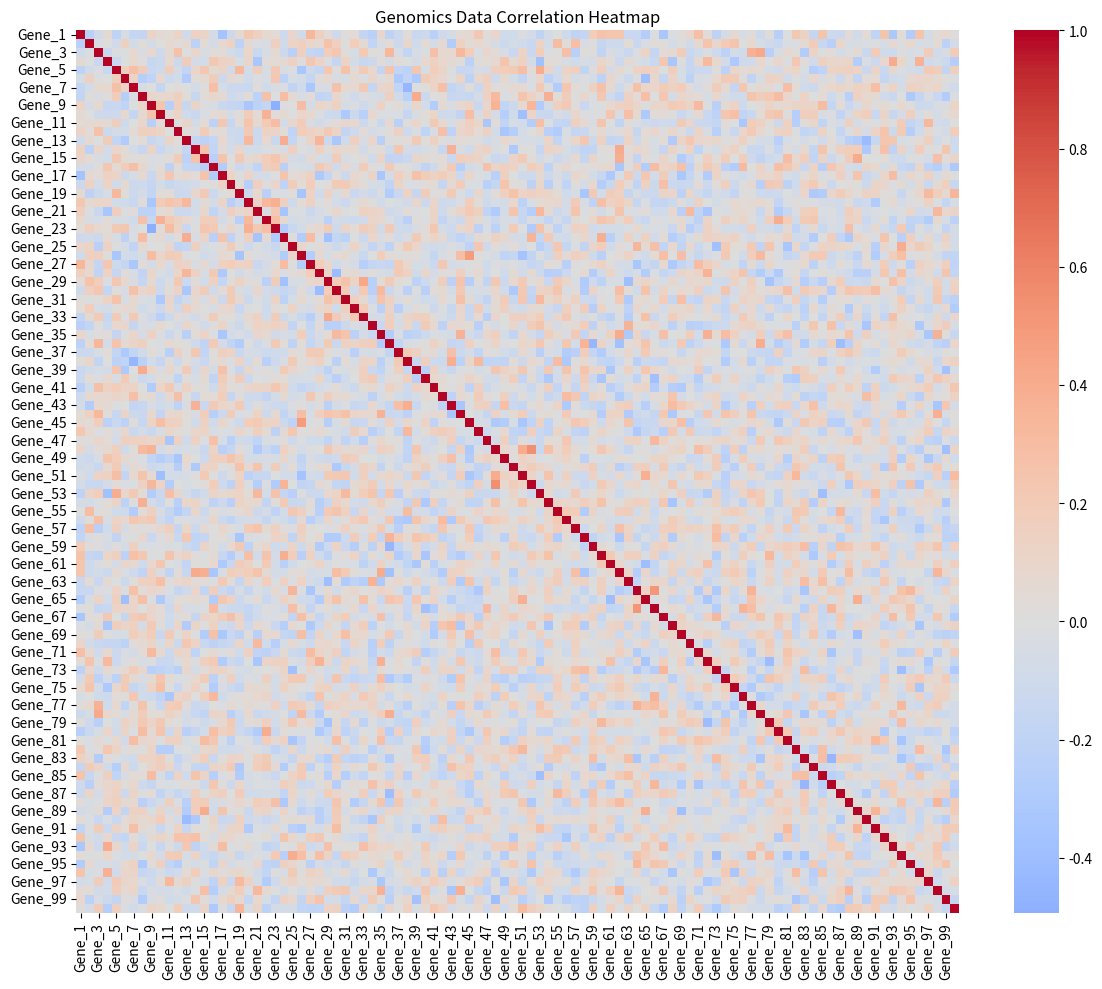
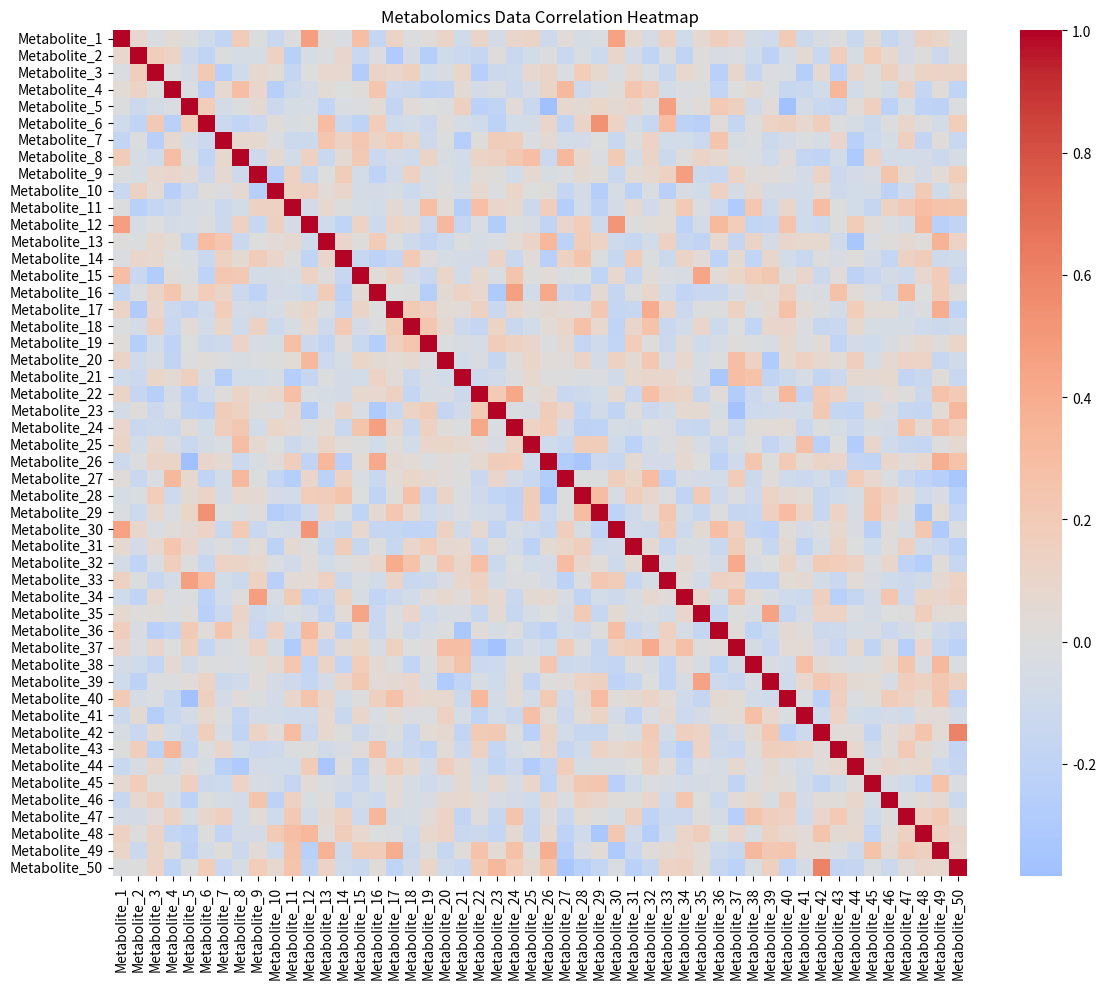
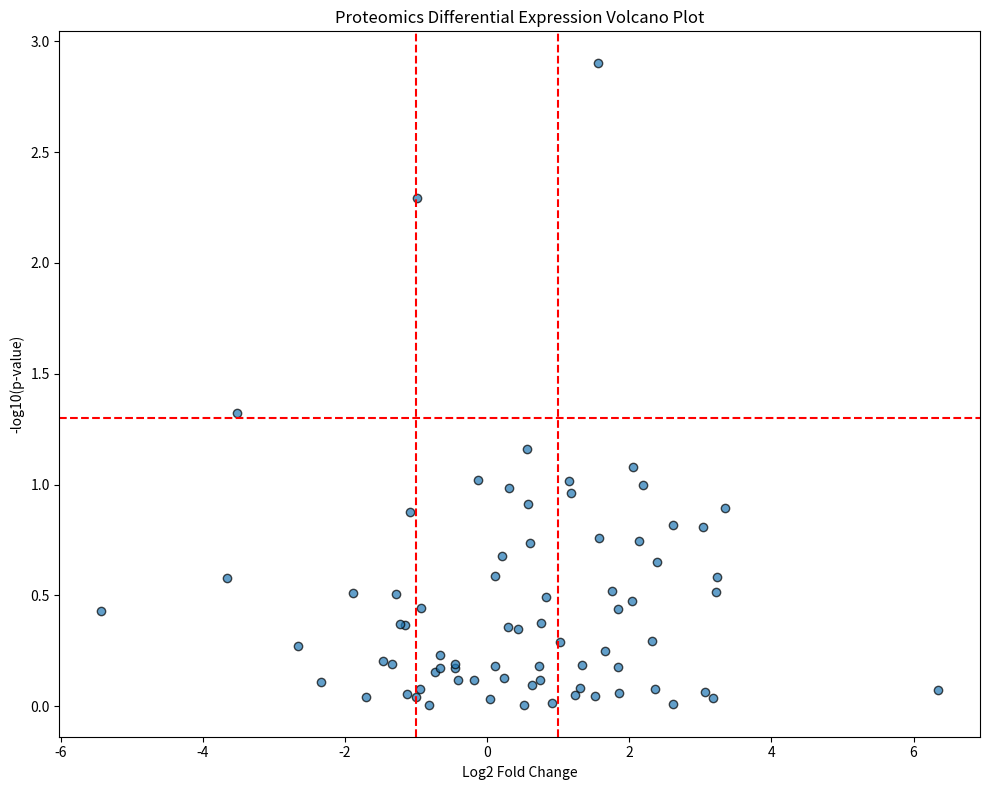

Here is the Python script that generated these plots, in order:
import os
import pandas as pd
import numpy as np
import seaborn as sns
import matplotlib.pyplot as plt
import networkx as nx
from scipy import stats

def generate_sample_omics_data():
    """
    Generate a synthetic multi-omics dataset for demonstration
    """
    # Genomics data
    genes = [f'Gene_{i}' for i in range(1, 101)]
    gene_expression = np.random.normal(0, 1, (50, 100))
    genomics_df = pd.DataFrame(gene_expression, columns=genes)
    
    # Metabolomics data
    metabolites = [f'Metabolite_{i}' for i in range(1, 51)]
    metabolite_levels = np.random.exponential(1, (50, 50))
    metabolomics_df = pd.DataFrame(metabolite_levels, columns=metabolites)
    
    # Proteomics data
    proteins = [f'Protein_{i}' for i in range(1, 76)]
    protein_abundance = np.random.lognormal(0, 1, (50, 75))
    proteomics_df = pd.DataFrame(protein_abundance, columns=proteins)
    
    return {
        'genomics': genomics_df,
        'metabolomics': metabolomics_df,
        'proteomics': proteomics_df
    }

def create_heatmap(data, title, filename):
    """
    Create a heatmap visualization
    """
    plt.figure(figsize=(12, 10))
    sns.heatmap(data.corr(), cmap='coolwarm', center=0)
    plt.title(title)
    plt.tight_layout()
    plt.savefig(filename)
    plt.close()

def create_volcano_plot(data, title, filename):
    """
    Create a volcano plot for differential expression
    """
    plt.figure(figsize=(10, 8))
    
    # Simulate log fold change and p-values
    log_fold_change = np.random.normal(0, 2, data.shape[1])
    p_values = np.random.uniform(0, 1, data.shape[1])
    
    plt.scatter(log_fold_change, -np.log10(p_values), 
                alpha=0.7, edgecolors='black', linewidth=1)
    
    plt.xlabel('Log2 Fold Change')
    plt.ylabel('-log10(p-value)')
    plt.title(title)
    plt.axhline(y=-np.log10(0.05), color='r', linestyle='--')
    plt.axvline(x=-1, color='r', linestyle='--')
    plt.axvline(x=1, color='r', linestyle='--')
    
    plt.tight_layout()
    plt.savefig(filename)
    plt.close()

def create_network_diagram(data, title, filename):
    """
    Create a network diagram showing relationships
    """
    # Create a correlation network
    corr_matrix = data.corr().abs()
    
    # Create graph
    G = nx.Graph()
    
    # Add edges based on correlation strength
    for i in range(corr_matrix.shape[0]):
        for j in range(i+1, corr_matrix.shape[1]):
            if corr_matrix.iloc[i, j] > 0.7:  # Strong correlation threshold
                G.add_edge(corr_matrix.index[i], corr_matrix.columns[j])
    
    plt.figure(figsize=(15, 12))
    pos = nx.spring_layout(G)
    nx.draw(G, pos, with_labels=True, node_color='lightblue', 
            node_size=500, font_size=8, alpha=0.7)
    
    plt.title(title)
    plt.tight_layout()
    plt.savefig(filename)
    plt.close()

def process_omics_data(file_path=None):
    """
    Main processing function for omics data
    """
    # Create results directory if it doesn't exist
    results_dir = 'results'
    os.makedirs(results_dir, exist_ok=True)
    
    # Use sample data if no file is provided
    if file_path is None:
        omics_data = generate_sample_omics_data()
    else:
        # TODO: Add actual file parsing logic
        omics_data = generate_sample_omics_data()
    
    # Generate visualizations
    create_heatmap(
        omics_data['genomics'], 
        'Genomics Data Correlation Heatmap', 
        os.path.join(results_dir, 'genomics_heatmap.png')
    )
    
    create_heatmap(
        omics_data['metabolomics'], 
        'Metabolomics Data Correlation Heatmap', 
        os.path.join(results_dir, 'metabolomics_heatmap.png')
    )
    
    create_volcano_plot(
        omics_data['proteomics'], 
        'Proteomics Differential Expression Volcano Plot', 
        os.path.join(results_dir, 'proteomics_volcano.png')
    )
    
    
    
    return {
        'message': 'Omics data processed successfully',
        'visualizations': [
            'genomics_heatmap.png',
            'metabolomics_heatmap.png',
            'proteomics_volcano.png',
            
        ]
    }

# For testing purposes
if __name__ == '__main__':
    process_omics_data()
